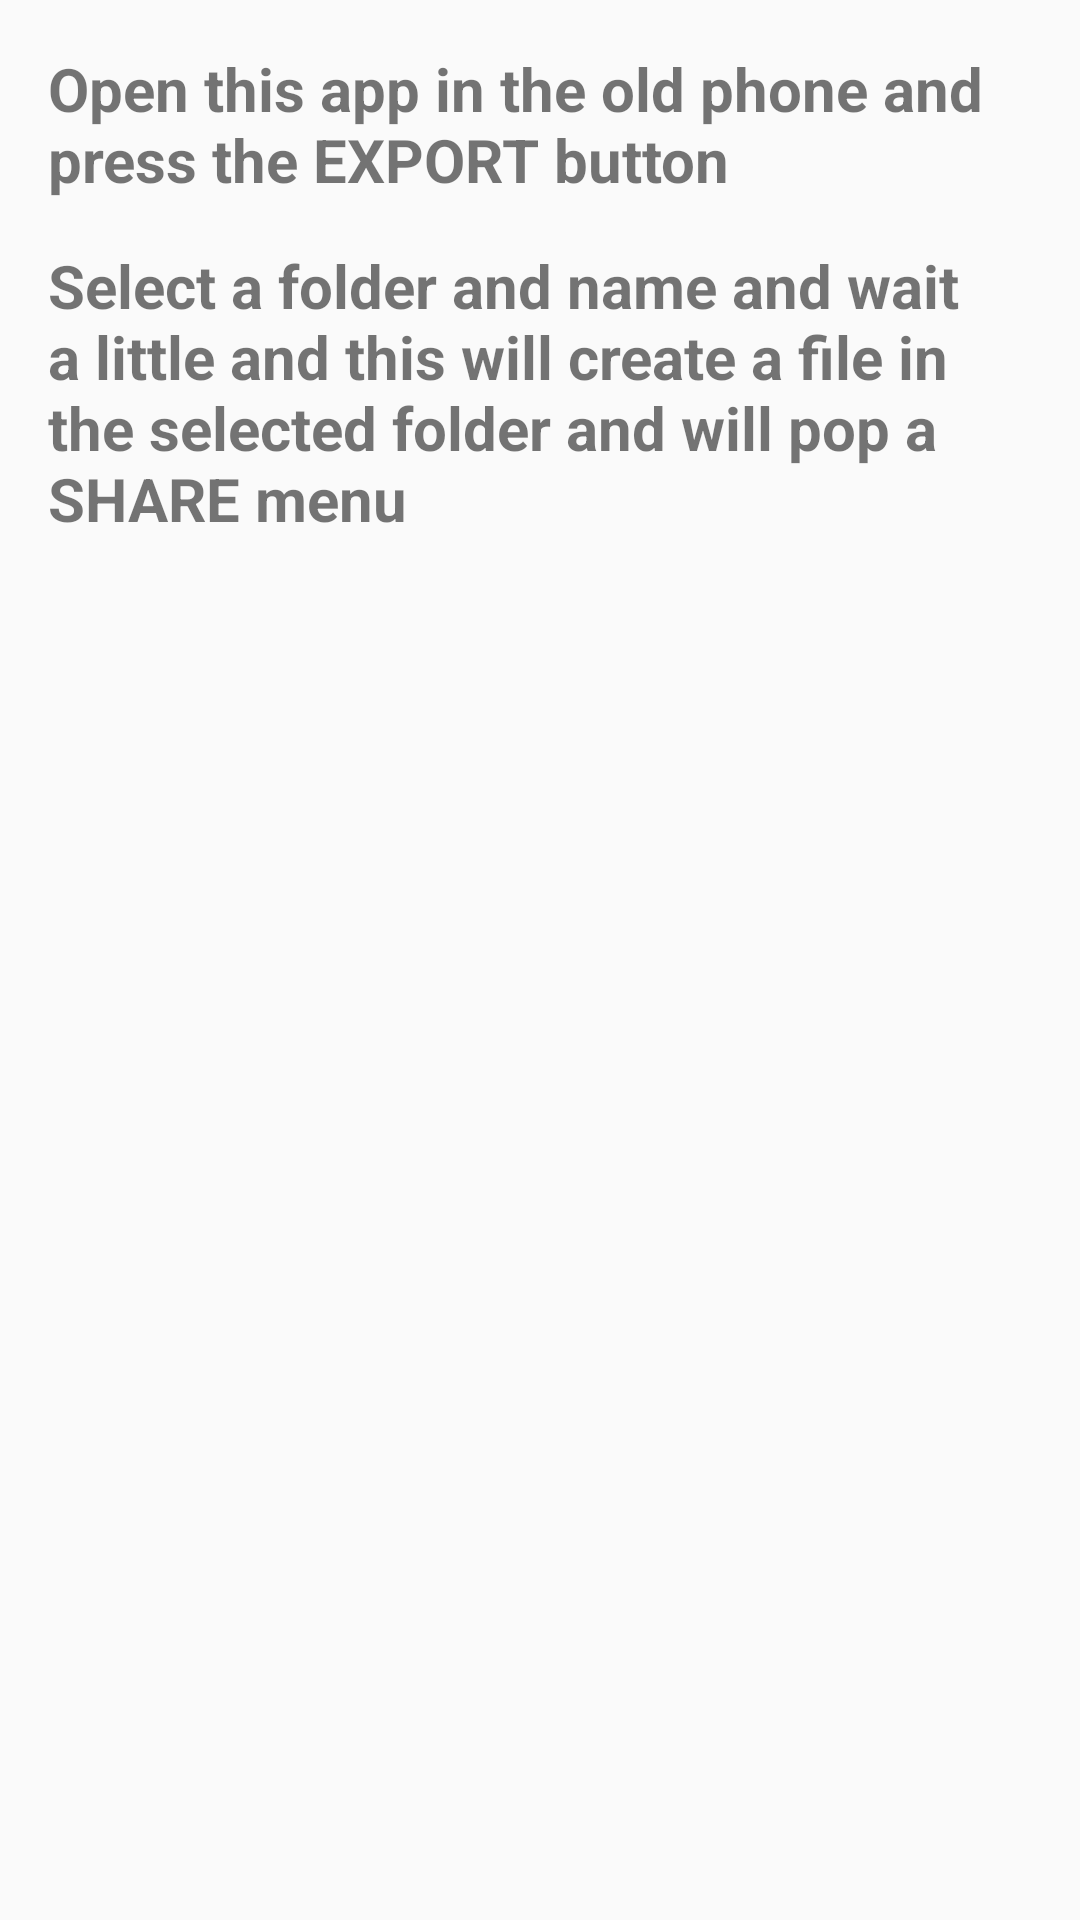

This screen was rendered from an Android layout file. Write that file and the resources it references.
<!-- AndroidManifest.xml: application theme AppTheme -->
<!-- res/layout/fragment_step_1.xml -->
<?xml version="1.0" encoding="utf-8"?>
<LinearLayout xmlns:android="http://schemas.android.com/apk/res/android"
    android:orientation="vertical" android:layout_width="match_parent"
    android:layout_height="match_parent"
    android:padding="16dp">

    <TextView
        android:layout_width="match_parent"
        android:layout_height="wrap_content"
        android:text="@string/step1_1"
        android:textSize="20sp"
        android:textStyle="bold"/>

    <TextView
        android:layout_width="match_parent"
        android:layout_height="wrap_content"
        android:text="@string/step1_2"
        android:textSize="20sp"
        android:layout_marginTop="15dp"
        android:textStyle="bold"/>
</LinearLayout>
<!-- resources referenced by this layout -->
<resources>
  <string name="step1_1">Open this app in the old phone and press the EXPORT button</string>
  <string name="step1_2">Select a folder and name and wait a little and this will create a file in the selected folder and will pop a SHARE menu</string>
  <style name="AppTheme" parent="Theme.AppCompat.Light.NoActionBar">
          
          <item name="colorPrimary">@color/colorPrimary</item>
          <item name="colorPrimaryDark">@color/colorPrimaryDark</item>
          <item name="colorAccent">@color/colorAccent</item>
      </style>
  <color name="colorPrimary">#3F51B5</color>
  <color name="colorPrimaryDark">#303F9F</color>
  <color name="colorAccent">@color/colorBlue</color>
  <color name="colorBlue">#3087EF</color>
</resources>
